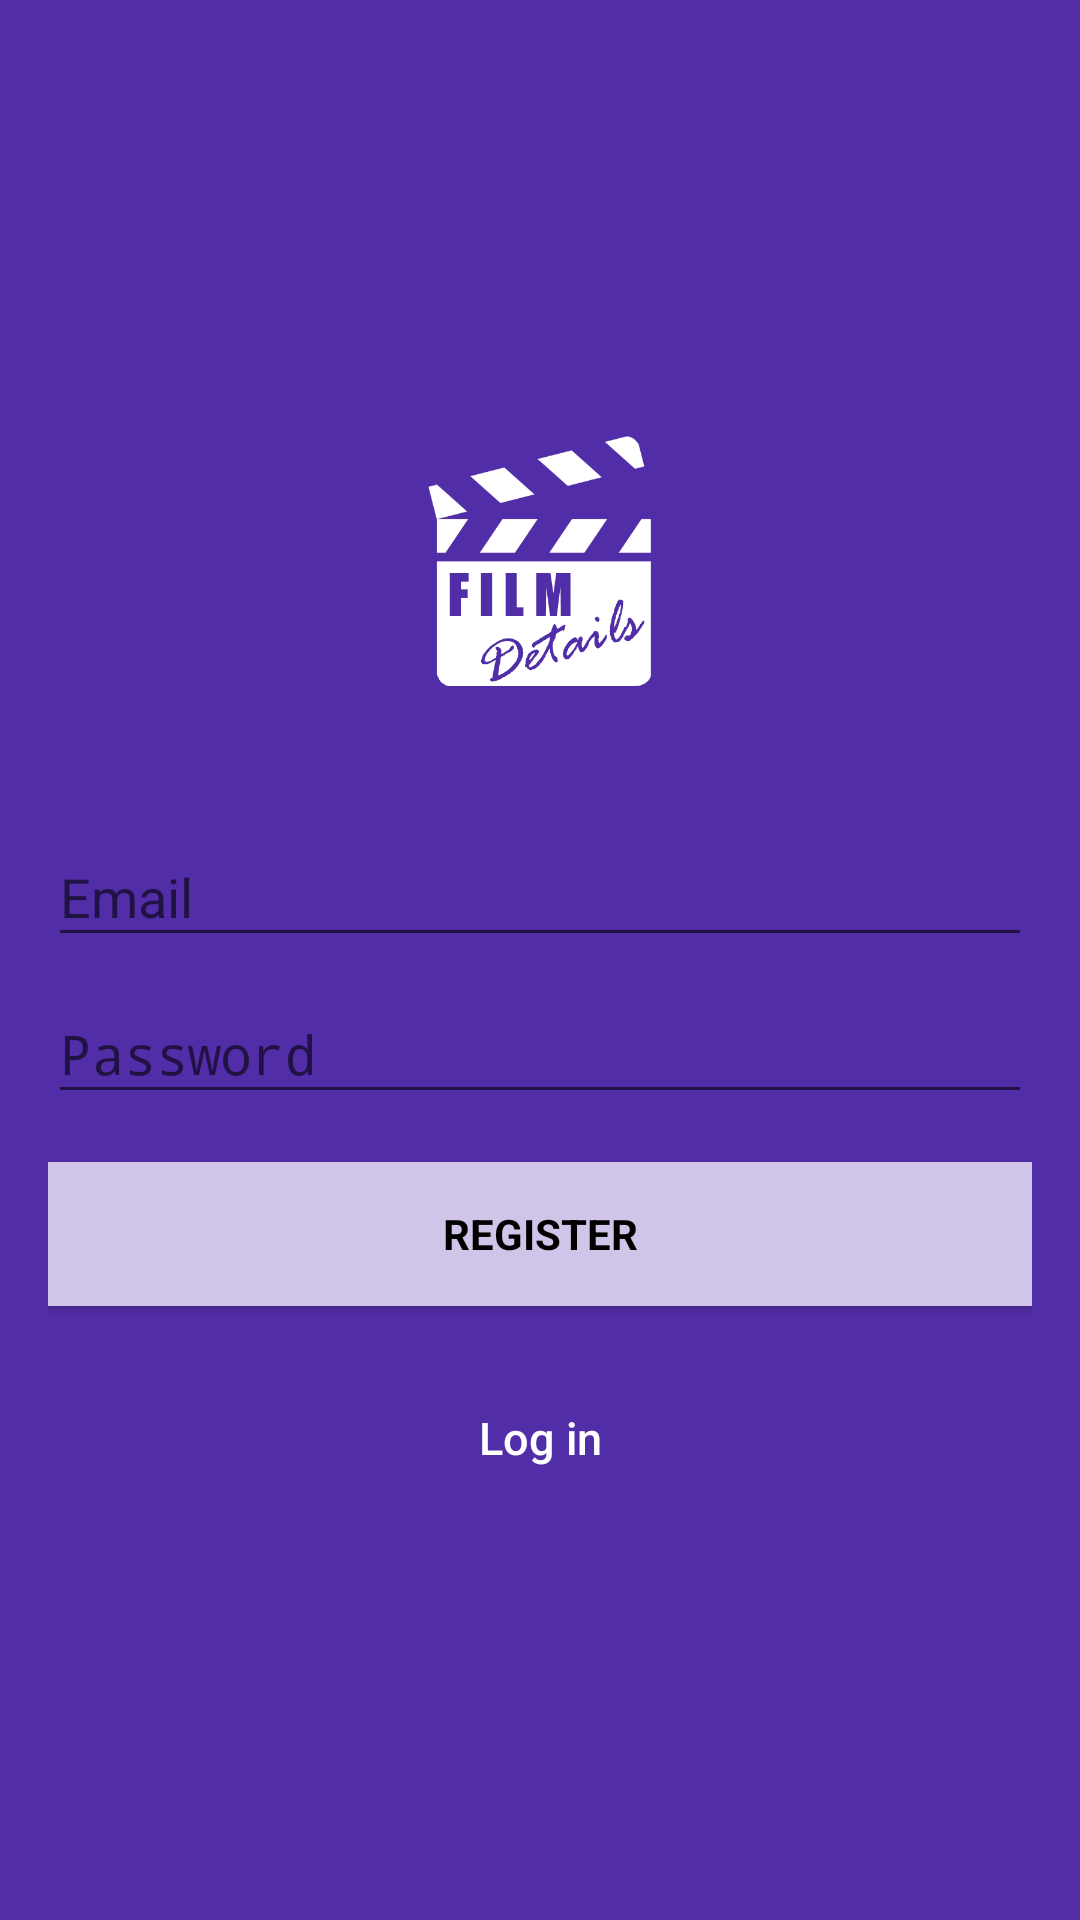

Produce the Android XML layout that renders to this screen, including the resource entries it uses.
<!-- AndroidManifest.xml: activity theme AppTheme.NoActionBar -->
<!-- res/layout/activity_signup.xml -->
<?xml version="1.0" encoding="utf-8"?>
<android.support.design.widget.CoordinatorLayout xmlns:android="http://schemas.android.com/apk/res/android"
    xmlns:app="http://schemas.android.com/apk/res-auto"
    xmlns:tools="http://schemas.android.com/tools"
    android:layout_width="match_parent"
    android:layout_height="match_parent"
    android:fitsSystemWindows="true"
    tools:context="com.example.matas.filmdetails.SignupActivity">
    <LinearLayout
        android:layout_width="fill_parent"
        android:layout_height="fill_parent"
        android:background="@color/colorPrimaryDark"
        android:gravity="center"
        android:orientation="vertical"
        android:padding="@dimen/activity_horizontal_margin">


        <ImageView
            android:layout_width="@dimen/logo_w_h"
            android:layout_height="@dimen/logo_w_h"
            android:layout_gravity="center_horizontal"
            android:layout_marginBottom="30dp"
            android:src="@mipmap/film_details_logo"/>

        <android.support.design.widget.TextInputLayout
            android:layout_width="match_parent"
            android:layout_height="wrap_content">

            <EditText
                android:id="@+id/email"
                android:layout_width="match_parent"
                android:layout_height="wrap_content"
                android:hint="@string/email"
                android:inputType="textEmailAddress"
                android:maxLines="1"
                android:singleLine="true"
                android:textColor="@android:color/white" />

        </android.support.design.widget.TextInputLayout>

        <android.support.design.widget.TextInputLayout
            android:layout_width="match_parent"
            android:layout_height="wrap_content">

            <EditText
                android:id="@+id/password"
                android:layout_width="match_parent"
                android:layout_height="wrap_content"
                android:focusableInTouchMode="true"
                android:hint="@string/hint_password"
                android:imeActionId="@+id/login"
                android:imeOptions="actionUnspecified"
                android:inputType="textPassword"
                android:maxLines="1"
                android:singleLine="true"
                android:textColor="@android:color/white" />

        </android.support.design.widget.TextInputLayout>

        <Button
            android:id="@+id/sign_up_button"
            style="?android:textAppearanceSmall"
            android:layout_width="match_parent"
            android:layout_height="wrap_content"
            android:layout_marginTop="16dp"
            android:background="@color/colorAccent"
            android:text="@string/action_sign_in_short"
            android:textColor="@android:color/black"
            android:textStyle="bold" />



        

        <Button
            android:id="@+id/sign_in_button"
            android:layout_width="fill_parent"
            android:layout_height="wrap_content"
            android:layout_marginTop="20dip"
            android:background="@null"
            android:text="@string/btn_link_to_login"
            android:textAllCaps="false"
            android:textColor="@color/white"
            android:textSize="15dp" />
    </LinearLayout>

    <ProgressBar
        android:id="@+id/progressBar"
        android:layout_width="30dp"
        android:layout_height="30dp"
        android:layout_gravity="center|bottom"
        android:layout_marginBottom="20dp"
        android:visibility="gone" />
</android.support.design.widget.CoordinatorLayout>
<!-- resources referenced by this layout -->
<resources>
  <color name="colorAccent">#D1C4E9</color>
  <color name="colorPrimaryDark">#512DA8</color>
  <color name="white">#ffffff</color>
  <dimen name="activity_horizontal_margin">16dp</dimen>
  <dimen name="logo_w_h">100dp</dimen>
  <!-- mipmap film_details_logo: png bitmap (mipmap-mdpi, 28267 bytes) -->
  <string name="action_sign_in_short">Register</string>
  <string name="btn_link_to_login">Log in</string>
  <string name="email">Email</string>
  <string name="hint_password">Password</string>
  <style name="AppTheme.NoActionBar">
          <item name="windowActionBar">false</item>
          <item name="windowNoTitle">true</item>
      </style>
</resources>
